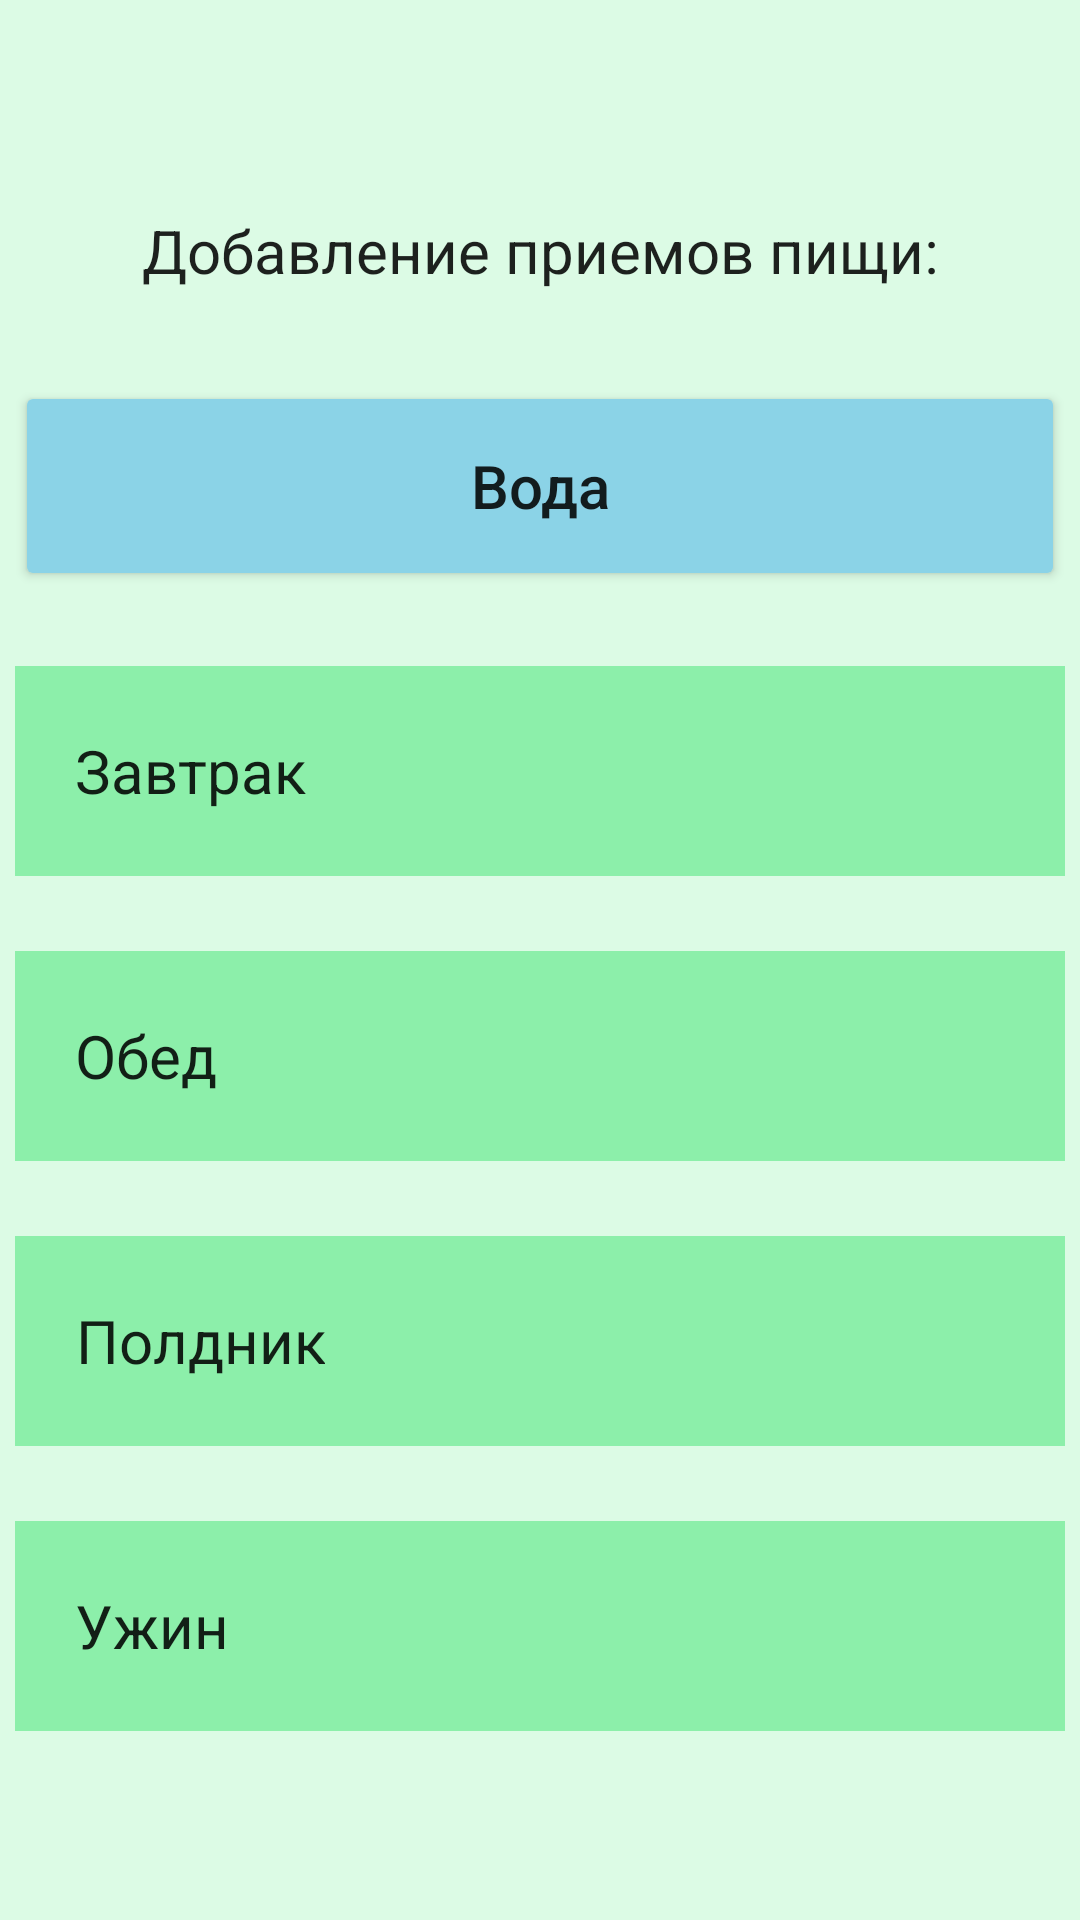

This screen was rendered from an Android layout file. Write that file and the resources it references.
<!-- AndroidManifest.xml: application theme MyTheme -->
<!-- res/layout/fragment_diary.xml -->
<?xml version="1.0" encoding="utf-8"?>
<androidx.constraintlayout.widget.ConstraintLayout
    xmlns:android="http://schemas.android.com/apk/res/android"
    xmlns:app="http://schemas.android.com/apk/res-auto"
    xmlns:tools="http://schemas.android.com/tools"
    android:layout_width="match_parent"
    android:layout_height="match_parent"
    tools:context=".ui.diary.DiaryFragment">

    <TextView
        android:id="@+id/makingMeals"
        android:layout_width="wrap_content"
        android:layout_height="wrap_content"
        android:layout_marginTop="70dp"

        android:text="@string/makingMealsText"
        android:textSize="20sp"
        android:textColor="?android:attr/textColorPrimary"

        app:layout_constraintLeft_toLeftOf="parent"
        app:layout_constraintRight_toRightOf="parent"
        app:layout_constraintTop_toTopOf="parent"/>


    <Button
        android:id="@+id/waterAdding"
        android:layout_width="350dp"
        android:layout_height="70dp"
        android:layout_marginTop="30dp"
        android:orientation="horizontal"

        android:text="@string/waterString"
        android:textAllCaps="false"
        android:textSize="20sp"
        android:textColor="?android:attr/textColorPrimary"
        android:backgroundTint="@color/blue"

        app:layout_constraintLeft_toLeftOf="parent"
        app:layout_constraintRight_toRightOf="parent"
        app:layout_constraintTop_toBottomOf="@+id/makingMeals" />


    <RelativeLayout
        android:id="@+id/breakfastAdding"
        android:layout_width="350dp"
        android:layout_height="70dp"
        android:layout_marginTop="25dp"
        android:orientation="horizontal"
        android:background="@color/green"

        app:layout_constraintLeft_toLeftOf="parent"
        app:layout_constraintRight_toRightOf="parent"
        app:layout_constraintTop_toBottomOf="@+id/waterAdding">

        <TextView
            android:layout_width="wrap_content"
            android:layout_height="wrap_content"
            android:layout_alignParentStart="true"
            android:layout_centerVertical="true"
            android:layout_marginStart="20dp"

            android:text="@string/breakfastString"
            android:textAlignment="center"
            android:textColor="?android:attr/textColorPrimary"
            android:textSize="20sp" />

        <ImageView
            android:layout_width="50dp"
            android:layout_height="50dp"
            android:layout_alignParentEnd="true"
            android:layout_centerVertical="true"
            android:src="@drawable/baseline_add_24" />
    </RelativeLayout>

    <RelativeLayout
        android:id="@+id/lunchAdding"
        android:layout_width="350dp"
        android:layout_height="70dp"
        android:layout_marginTop="25dp"
        android:orientation="horizontal"
        android:background="@color/green"

        app:layout_constraintLeft_toLeftOf="parent"
        app:layout_constraintRight_toRightOf="parent"
        app:layout_constraintTop_toBottomOf="@+id/breakfastAdding">

        <TextView
            android:layout_width="wrap_content"
            android:layout_height="wrap_content"
            android:layout_alignParentStart="true"
            android:layout_centerVertical="true"
            android:layout_marginStart="20dp"

            android:text="@string/lunchString"
            android:textAlignment="center"
            android:textColor="?android:attr/textColorPrimary"
            android:textSize="20sp" />

        <ImageView
            android:layout_width="50dp"
            android:layout_height="50dp"
            android:layout_alignParentEnd="true"
            android:layout_centerVertical="true"
            android:src="@drawable/baseline_add_24" />
    </RelativeLayout>

    <RelativeLayout
        android:id="@+id/snackAdding"
        android:layout_width="350dp"
        android:layout_height="70dp"
        android:layout_marginTop="25dp"
        android:orientation="horizontal"
        android:background="@color/green"

        app:layout_constraintLeft_toLeftOf="parent"
        app:layout_constraintRight_toRightOf="parent"
        app:layout_constraintTop_toBottomOf="@+id/lunchAdding">

        <TextView
            android:layout_width="wrap_content"
            android:layout_height="wrap_content"
            android:layout_alignParentStart="true"
            android:layout_centerVertical="true"
            android:layout_marginStart="20dp"

            android:text="@string/snackString"
            android:textAlignment="center"
            android:textColor="?android:attr/textColorPrimary"
            android:textSize="20sp" />

        <ImageView
            android:layout_width="50dp"
            android:layout_height="50dp"
            android:layout_alignParentEnd="true"
            android:layout_centerVertical="true"
            android:src="@drawable/baseline_add_24" />
    </RelativeLayout>

    <RelativeLayout
        android:id="@+id/dinnerAdding"
        android:layout_width="350dp"
        android:layout_height="70dp"
        android:layout_marginTop="25dp"
        android:orientation="horizontal"
        android:background="@color/green"

        app:layout_constraintLeft_toLeftOf="parent"
        app:layout_constraintRight_toRightOf="parent"
        app:layout_constraintTop_toBottomOf="@+id/snackAdding">

        <TextView
            android:layout_width="wrap_content"
            android:layout_height="wrap_content"
            android:layout_alignParentStart="true"
            android:layout_centerVertical="true"
            android:layout_marginStart="20dp"

            android:text="@string/dinnerString"
            android:textAlignment="center"
            android:textColor="?android:attr/textColorPrimary"
            android:textSize="20sp" />

        <ImageView
            android:layout_width="50dp"
            android:layout_height="50dp"
            android:layout_alignParentEnd="true"
            android:layout_centerVertical="true"
            android:src="@drawable/baseline_add_24" />
    </RelativeLayout>

</androidx.constraintlayout.widget.ConstraintLayout>
<!-- resources referenced by this layout -->
<resources>
  <color name="blue">#8bd3e7</color>
  <color name="green">#8cefaa</color>
  <string name="breakfastString">"Завтрак"</string>
  <string name="dinnerString">"Ужин"</string>
  <string name="lunchString">"Обед"</string>
  <string name="makingMealsText">"Добавление приемов пищи:"</string>
  <string name="snackString">"Полдник"</string>
  <string name="waterString">"Вода"</string>
  <style name="MyTheme" parent="Theme.MaterialComponents.DayNight.NoActionBar">
          <item name="android:textColor">@color/black</item>
          <item name="android:textSize">20sp</item>
          <item name="android:windowBackground">@color/light_green</item>
          
          
          <item name="colorPrimary">@color/green</item>
          <item name="colorSurface">@color/colorSurface</item>
          <item name="android:statusBarColor">@color/black</item>
      </style>
  <color name="black">#FF000000</color>
  <color name="light_green">#dcfbe5</color>
  <color name="colorSurface">#FFFFFF</color>
</resources>
